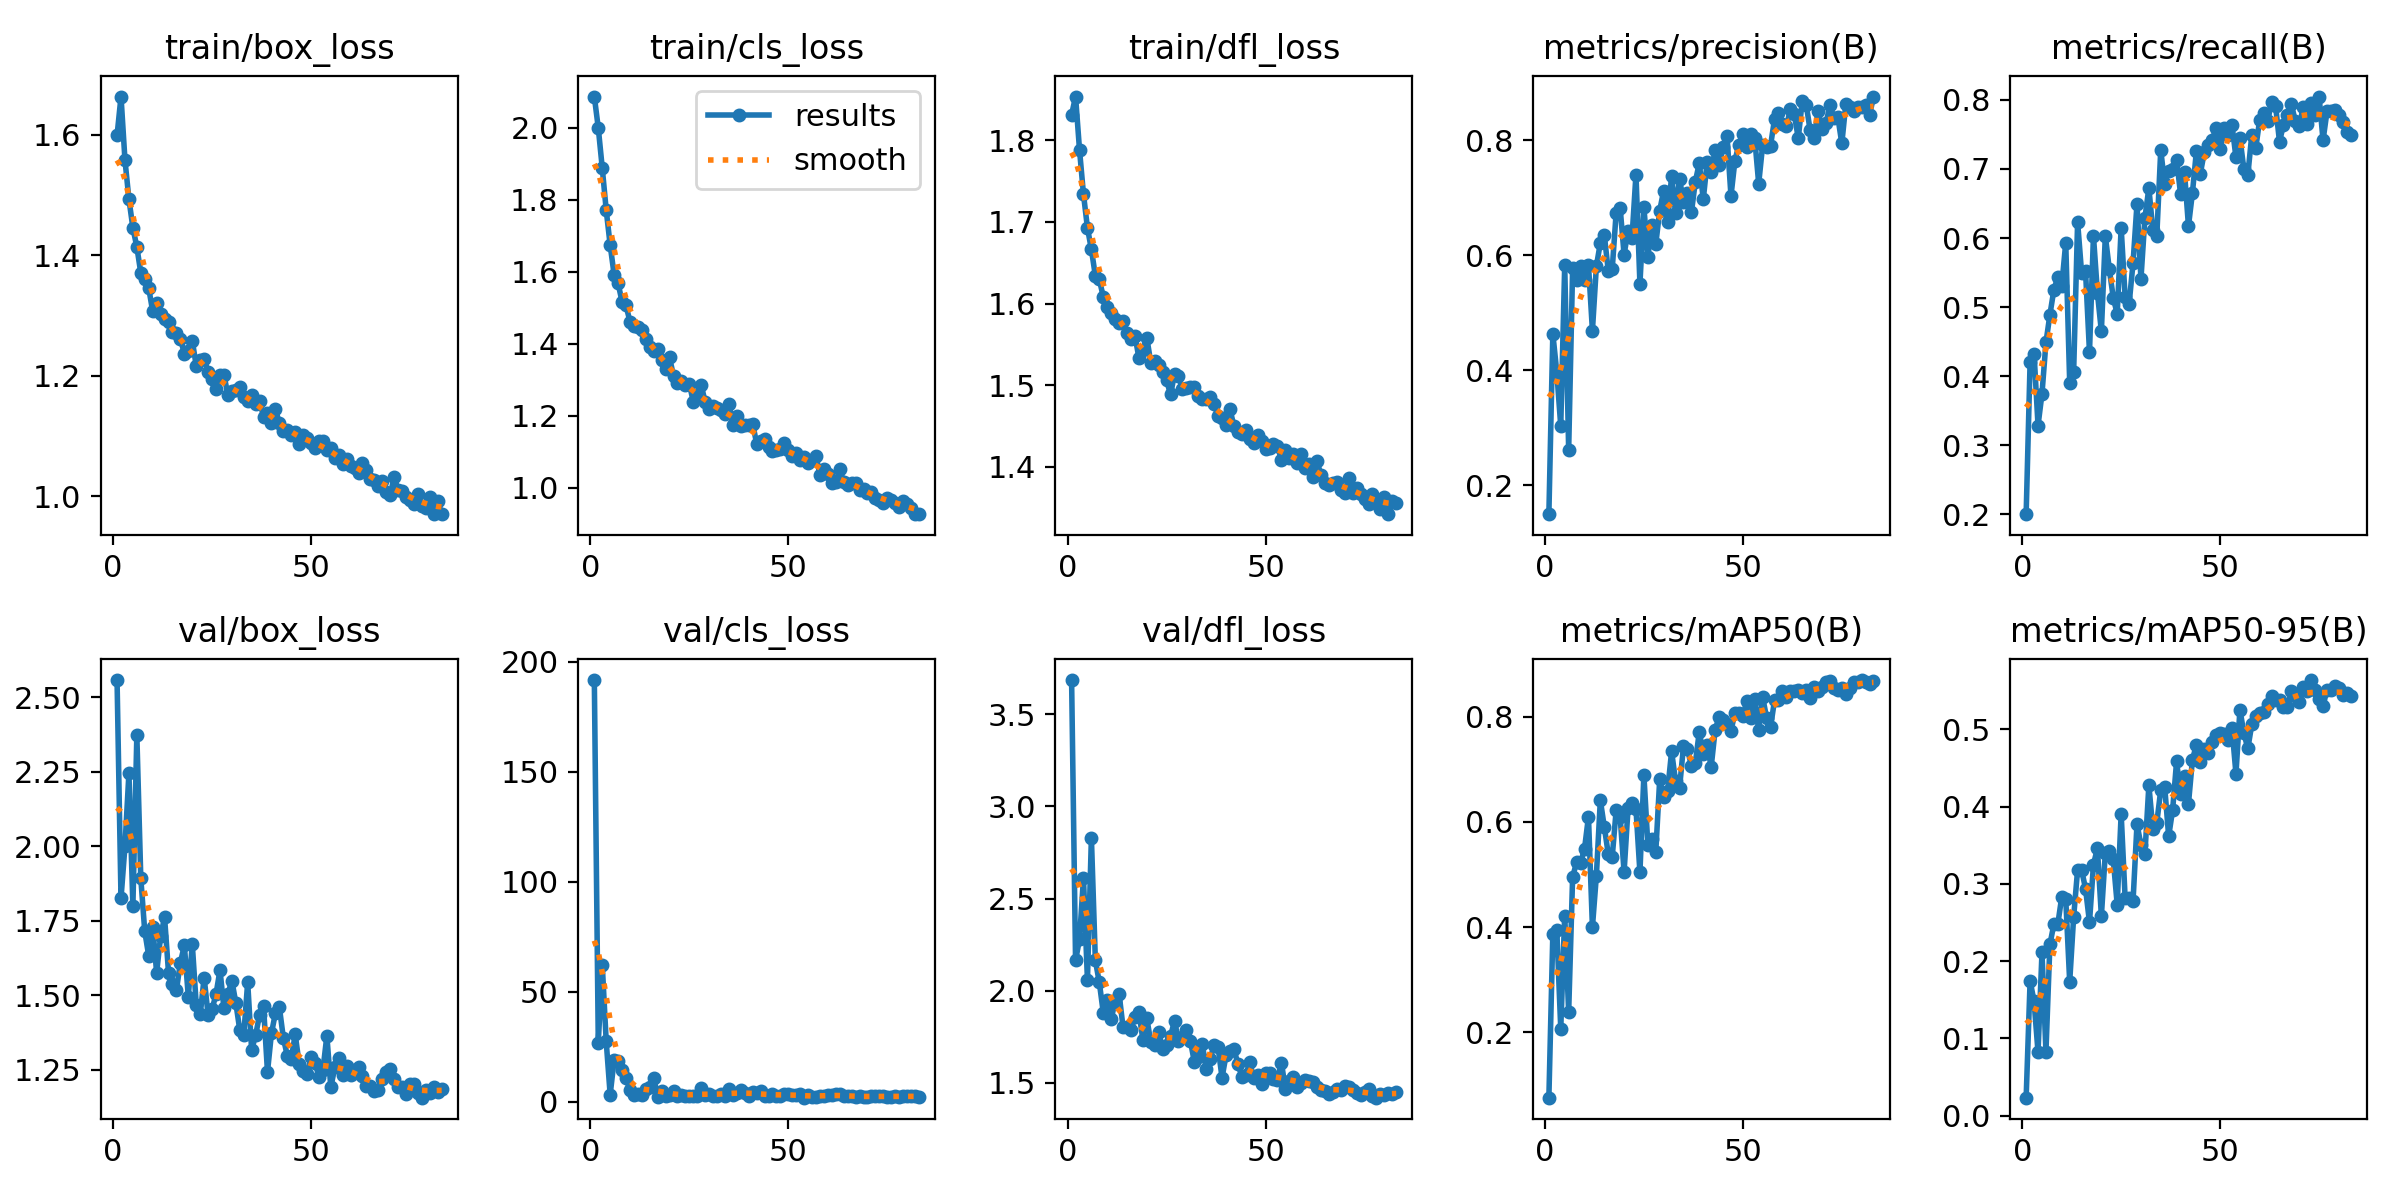

The file beside this chart, header and first rows:
epoch, time, train/box_loss, train/cls_loss, train/dfl_loss, metrics/precision(B), metrics/recall(B), metrics/mAP50(B), metrics/mAP50-95(B), val/box_loss, val/cls_loss, val/dfl_loss, lr/pg0, lr/pg1, lr/pg2
1, 43.26, 1.599, 2.086, 1.831, 0.1497, 0.2004, 0.07557, 0.02332, 2.558, 191.8, 3.685, 0.07013, 0.003319, 0.003319
2, 82.05, 1.664, 1.999, 1.854, 0.4634, 0.4208, 0.3867, 0.1744, 1.826, 26.92, 2.165, 0.04007, 0.006598, 0.006598
3, 119.7, 1.558, 1.888, 1.788, 0.3966, 0.4329, 0.3946, 0.1479, 2.001, 62.39, 2.279, 0.009961, 0.009821, 0.009821
4, 157.2, 1.493, 1.771, 1.734, 0.303, 0.3287, 0.2068, 0.08224, 2.246, 27.5, 2.611, 0.009753, 0.009753, 0.009753
5, 194.7, 1.446, 1.674, 1.693, 0.5828, 0.3748, 0.422, 0.2112, 1.8, 3.218, 2.058, 0.00967, 0.00967, 0.00967
6, 232.5, 1.414, 1.591, 1.666, 0.2614, 0.4489, 0.2383, 0.08279, 2.373, 18.96, 2.83, 0.009588, 0.009588, 0.009588
7, 270.3, 1.371, 1.567, 1.634, 0.5779, 0.489, 0.4954, 0.2217, 1.892, 18.32, 2.165, 0.009505, 0.009505, 0.009505
8, 308.1, 1.36, 1.517, 1.63, 0.5564, 0.5251, 0.5229, 0.2476, 1.714, 14.31, 2.045, 0.009423, 0.009423, 0.009423
9, 345.8, 1.346, 1.506, 1.608, 0.5806, 0.5438, 0.5221, 0.2479, 1.633, 10.79, 1.881, 0.00934, 0.00934, 0.00934
10, 383.7, 1.307, 1.462, 1.596, 0.5568, 0.5313, 0.5487, 0.2835, 1.731, 5.228, 1.952, 0.009258, 0.009258, 0.009258
11, 421.5, 1.321, 1.448, 1.589, 0.5833, 0.5932, 0.6098, 0.2807, 1.576, 3.103, 1.848, 0.009175, 0.009175, 0.009175
12, 459.3, 1.303, 1.447, 1.58, 0.4691, 0.3908, 0.3998, 0.1733, 1.698, 3.407, 1.94, 0.009092, 0.009092, 0.009092
13, 497, 1.295, 1.437, 1.576, 0.5808, 0.4068, 0.498, 0.2574, 1.762, 2.931, 1.982, 0.00901, 0.00901, 0.00901
14, 534.8, 1.289, 1.413, 1.579, 0.6214, 0.6232, 0.6411, 0.3183, 1.577, 5.78, 1.801, 0.008927, 0.008927, 0.008927
15, 572.9, 1.273, 1.392, 1.564, 0.6347, 0.55, 0.5906, 0.318, 1.537, 6.682, 1.801, 0.008845, 0.008845, 0.008845
16, 610.6, 1.271, 1.38, 1.556, 0.5733, 0.5519, 0.539, 0.2939, 1.518, 10.97, 1.786, 0.008762, 0.008762, 0.008762
17, 648.4, 1.262, 1.384, 1.56, 0.5758, 0.4349, 0.5334, 0.2503, 1.61, 2.348, 1.859, 0.00868, 0.00868, 0.00868
18, 686.1, 1.237, 1.354, 1.533, 0.6742, 0.6032, 0.6223, 0.3248, 1.667, 4.674, 1.884, 0.008597, 0.008597, 0.008597
19, 723.9, 1.241, 1.33, 1.543, 0.6823, 0.521, 0.6102, 0.3462, 1.496, 2.589, 1.735, 0.008515, 0.008515, 0.008515
20, 761.6, 1.259, 1.362, 1.558, 0.6011, 0.4649, 0.5047, 0.2584, 1.673, 3.191, 1.851, 0.008433, 0.008433, 0.008433
21, 799.4, 1.217, 1.31, 1.527, 0.6425, 0.6032, 0.6261, 0.3399, 1.469, 4.96, 1.721, 0.00835, 0.00835, 0.00835
22, 837.1, 1.226, 1.291, 1.53, 0.6305, 0.5551, 0.6365, 0.3429, 1.436, 2.42, 1.708, 0.008268, 0.008268, 0.008268
23, 874.8, 1.228, 1.296, 1.525, 0.7402, 0.5139, 0.6245, 0.3317, 1.56, 2.941, 1.775, 0.008185, 0.008185, 0.008185
24, 912.6, 1.207, 1.284, 1.516, 0.5501, 0.4901, 0.5039, 0.2733, 1.434, 2.504, 1.686, 0.008103, 0.008103, 0.008103
25, 950.4, 1.194, 1.287, 1.506, 0.6836, 0.6149, 0.6892, 0.3907, 1.453, 2.757, 1.708, 0.00802, 0.00802, 0.00802
26, 988.2, 1.178, 1.239, 1.488, 0.5969, 0.515, 0.557, 0.2818, 1.504, 2.605, 1.753, 0.007938, 0.007938, 0.007938
27, 1026, 1.202, 1.259, 1.513, 0.6524, 0.504, 0.5681, 0.2819, 1.585, 2.689, 1.838, 0.007855, 0.007855, 0.007855
28, 1064, 1.202, 1.286, 1.512, 0.6192, 0.5636, 0.5424, 0.2776, 1.457, 6.334, 1.729, 0.007772, 0.007772, 0.007772
29, 1101, 1.168, 1.237, 1.495, 0.6777, 0.6493, 0.6815, 0.3774, 1.504, 3.136, 1.748, 0.00769, 0.00769, 0.00769
30, 1139, 1.175, 1.218, 1.497, 0.7124, 0.5411, 0.6466, 0.3503, 1.55, 3.691, 1.784, 0.007607, 0.007607, 0.007607
31, 1177, 1.177, 1.226, 1.497, 0.6573, 0.6293, 0.6593, 0.3386, 1.475, 2.495, 1.729, 0.007525, 0.007525, 0.007525
32, 1215, 1.181, 1.221, 1.497, 0.7382, 0.6725, 0.7341, 0.4277, 1.384, 2.613, 1.614, 0.007443, 0.007443, 0.007443
33, 1253, 1.165, 1.216, 1.486, 0.6727, 0.6112, 0.6773, 0.3712, 1.367, 3.56, 1.639, 0.00736, 0.00736, 0.00736
34, 1290, 1.158, 1.205, 1.483, 0.7328, 0.6032, 0.6638, 0.3791, 1.544, 2.649, 1.711, 0.007278, 0.007278, 0.007278
35, 1328, 1.168, 1.234, 1.482, 0.6934, 0.7275, 0.7438, 0.4214, 1.316, 5.689, 1.578, 0.007195, 0.007195, 0.007195
36, 1366, 1.154, 1.174, 1.485, 0.7087, 0.6777, 0.7387, 0.4253, 1.366, 3.143, 1.632, 0.007112, 0.007112, 0.007112
37, 1404, 1.159, 1.198, 1.476, 0.6744, 0.6974, 0.7071, 0.3615, 1.434, 3.809, 1.704, 0.00703, 0.00703, 0.00703
38, 1442, 1.132, 1.171, 1.462, 0.7281, 0.6994, 0.7118, 0.3956, 1.464, 5.306, 1.695, 0.006947, 0.006947, 0.006947
39, 1480, 1.138, 1.175, 1.46, 0.7604, 0.7134, 0.7719, 0.4585, 1.243, 4.038, 1.528, 0.006865, 0.006865, 0.006865
40, 1517, 1.122, 1.175, 1.451, 0.6972, 0.6644, 0.7284, 0.4168, 1.373, 2.63, 1.649, 0.006783, 0.006783, 0.006783
41, 1555, 1.145, 1.178, 1.47, 0.7629, 0.6954, 0.7457, 0.4393, 1.44, 4.482, 1.675, 0.0067, 0.0067, 0.0067
42, 1593, 1.121, 1.122, 1.45, 0.744, 0.6173, 0.7046, 0.4036, 1.461, 3.816, 1.683, 0.006618, 0.006618, 0.006618
43, 1631, 1.109, 1.129, 1.443, 0.7838, 0.6653, 0.7745, 0.4605, 1.358, 4.764, 1.605, 0.006535, 0.006535, 0.006535
44, 1668, 1.11, 1.136, 1.44, 0.7573, 0.7254, 0.8001, 0.48, 1.298, 2.437, 1.534, 0.006452, 0.006452, 0.006452
45, 1706, 1.102, 1.114, 1.445, 0.7875, 0.6934, 0.7939, 0.4579, 1.286, 2.634, 1.544, 0.00637, 0.00637, 0.00637
46, 1744, 1.106, 1.103, 1.434, 0.8078, 0.7242, 0.7858, 0.4742, 1.369, 3.75, 1.612, 0.006287, 0.006287, 0.006287
47, 1782, 1.086, 1.105, 1.429, 0.703, 0.7352, 0.7737, 0.4697, 1.271, 2.433, 1.527, 0.006205, 0.006205, 0.006205
48, 1819, 1.103, 1.107, 1.439, 0.7646, 0.7421, 0.8069, 0.4838, 1.245, 2.697, 1.542, 0.006123, 0.006123, 0.006123
49, 1857, 1.097, 1.125, 1.431, 0.7924, 0.7595, 0.8064, 0.4926, 1.235, 3.487, 1.496, 0.00604, 0.00604, 0.00604
50, 1895, 1.088, 1.104, 1.422, 0.8104, 0.7282, 0.8021, 0.4954, 1.294, 3.433, 1.556, 0.005958, 0.005958, 0.005958
51, 1933, 1.08, 1.088, 1.423, 0.7873, 0.7595, 0.8295, 0.4934, 1.274, 3.288, 1.554, 0.005875, 0.005875, 0.005875
52, 1971, 1.092, 1.096, 1.428, 0.8116, 0.7495, 0.7985, 0.486, 1.226, 3.176, 1.519, 0.005792, 0.005792, 0.005792
53, 2009, 1.092, 1.076, 1.426, 0.8034, 0.7635, 0.8337, 0.5012, 1.249, 3.382, 1.518, 0.00571, 0.00571, 0.00571
54, 2047, 1.077, 1.086, 1.408, 0.7245, 0.7167, 0.7743, 0.4423, 1.364, 1.852, 1.611, 0.005627, 0.005627, 0.005627
55, 2084, 1.08, 1.067, 1.421, 0.7914, 0.745, 0.8372, 0.5255, 1.191, 2.844, 1.468, 0.005545, 0.005545, 0.005545
56, 2122, 1.063, 1.077, 1.411, 0.7881, 0.6994, 0.798, 0.4949, 1.259, 2.156, 1.509, 0.005463, 0.005463, 0.005463
57, 2160, 1.069, 1.088, 1.416, 0.7908, 0.6914, 0.7805, 0.4753, 1.29, 2.303, 1.532, 0.00538, 0.00538, 0.00538
58, 2198, 1.053, 1.036, 1.405, 0.8364, 0.7495, 0.8314, 0.5063, 1.233, 2.567, 1.479, 0.005298, 0.005298, 0.005298
59, 2235, 1.061, 1.051, 1.416, 0.8467, 0.7303, 0.8318, 0.5177, 1.263, 2.523, 1.5, 0.005215, 0.005215, 0.005215
60, 2273, 1.051, 1.039, 1.399, 0.8291, 0.7715, 0.8493, 0.5211, 1.233, 2.909, 1.515, 0.005132, 0.005132, 0.005132
... 23 more rows
